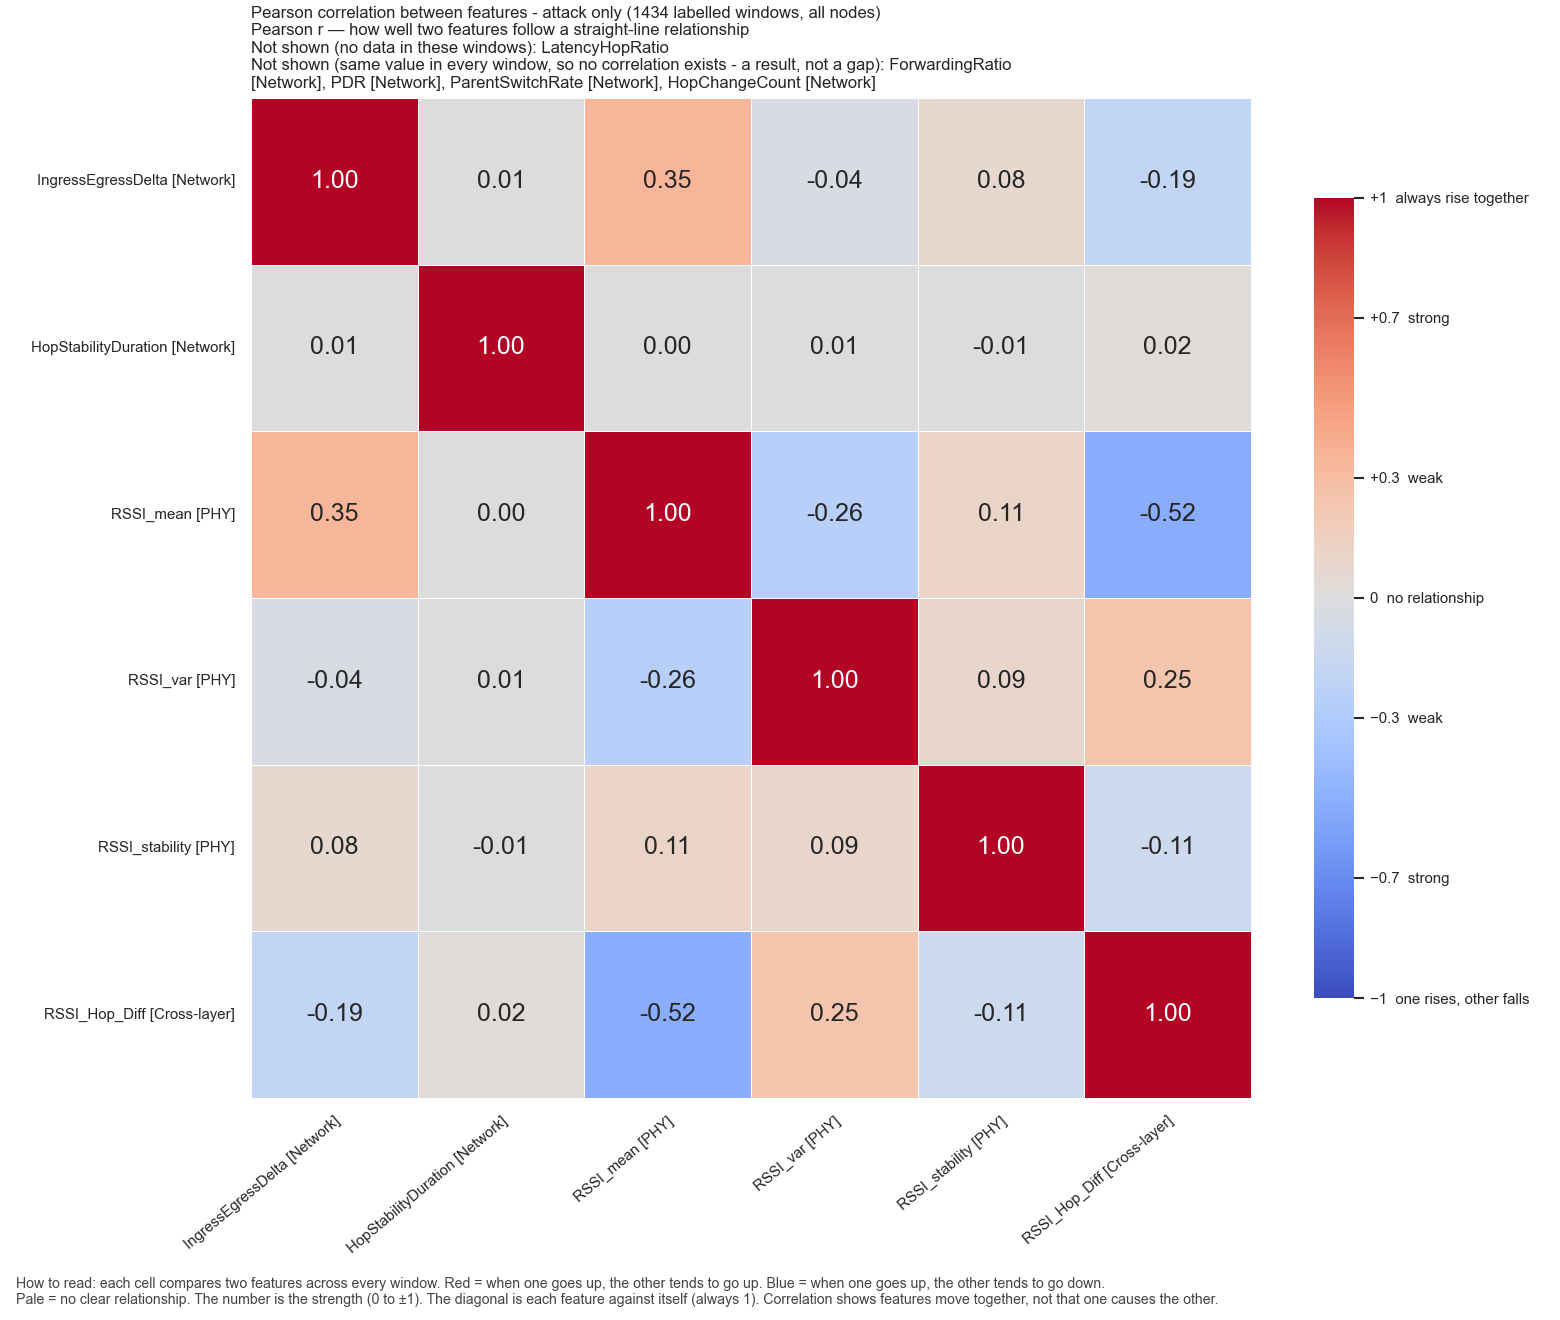

Values plotted in this chart, from the file beside it:
, IngressEgressDelta, HopStabilityDuration, RSSI_mean, RSSI_var, RSSI_stability, RSSI_Hop_Diff
IngressEgressDelta, 1.0, 0.005344, 0.3514, -0.03744, 0.07728, -0.1854
HopStabilityDuration, 0.005344, 1.0, 0.003964, 0.007777, -0.01009, 0.02352
RSSI_mean, 0.3514, 0.003964, 1.0, -0.256, 0.1122, -0.5198
RSSI_var, -0.03744, 0.007777, -0.256, 1.0, 0.0886, 0.2454
RSSI_stability, 0.07728, -0.01009, 0.1122, 0.0886, 1.0, -0.1126
RSSI_Hop_Diff, -0.1854, 0.02352, -0.5198, 0.2454, -0.1126, 1.0
